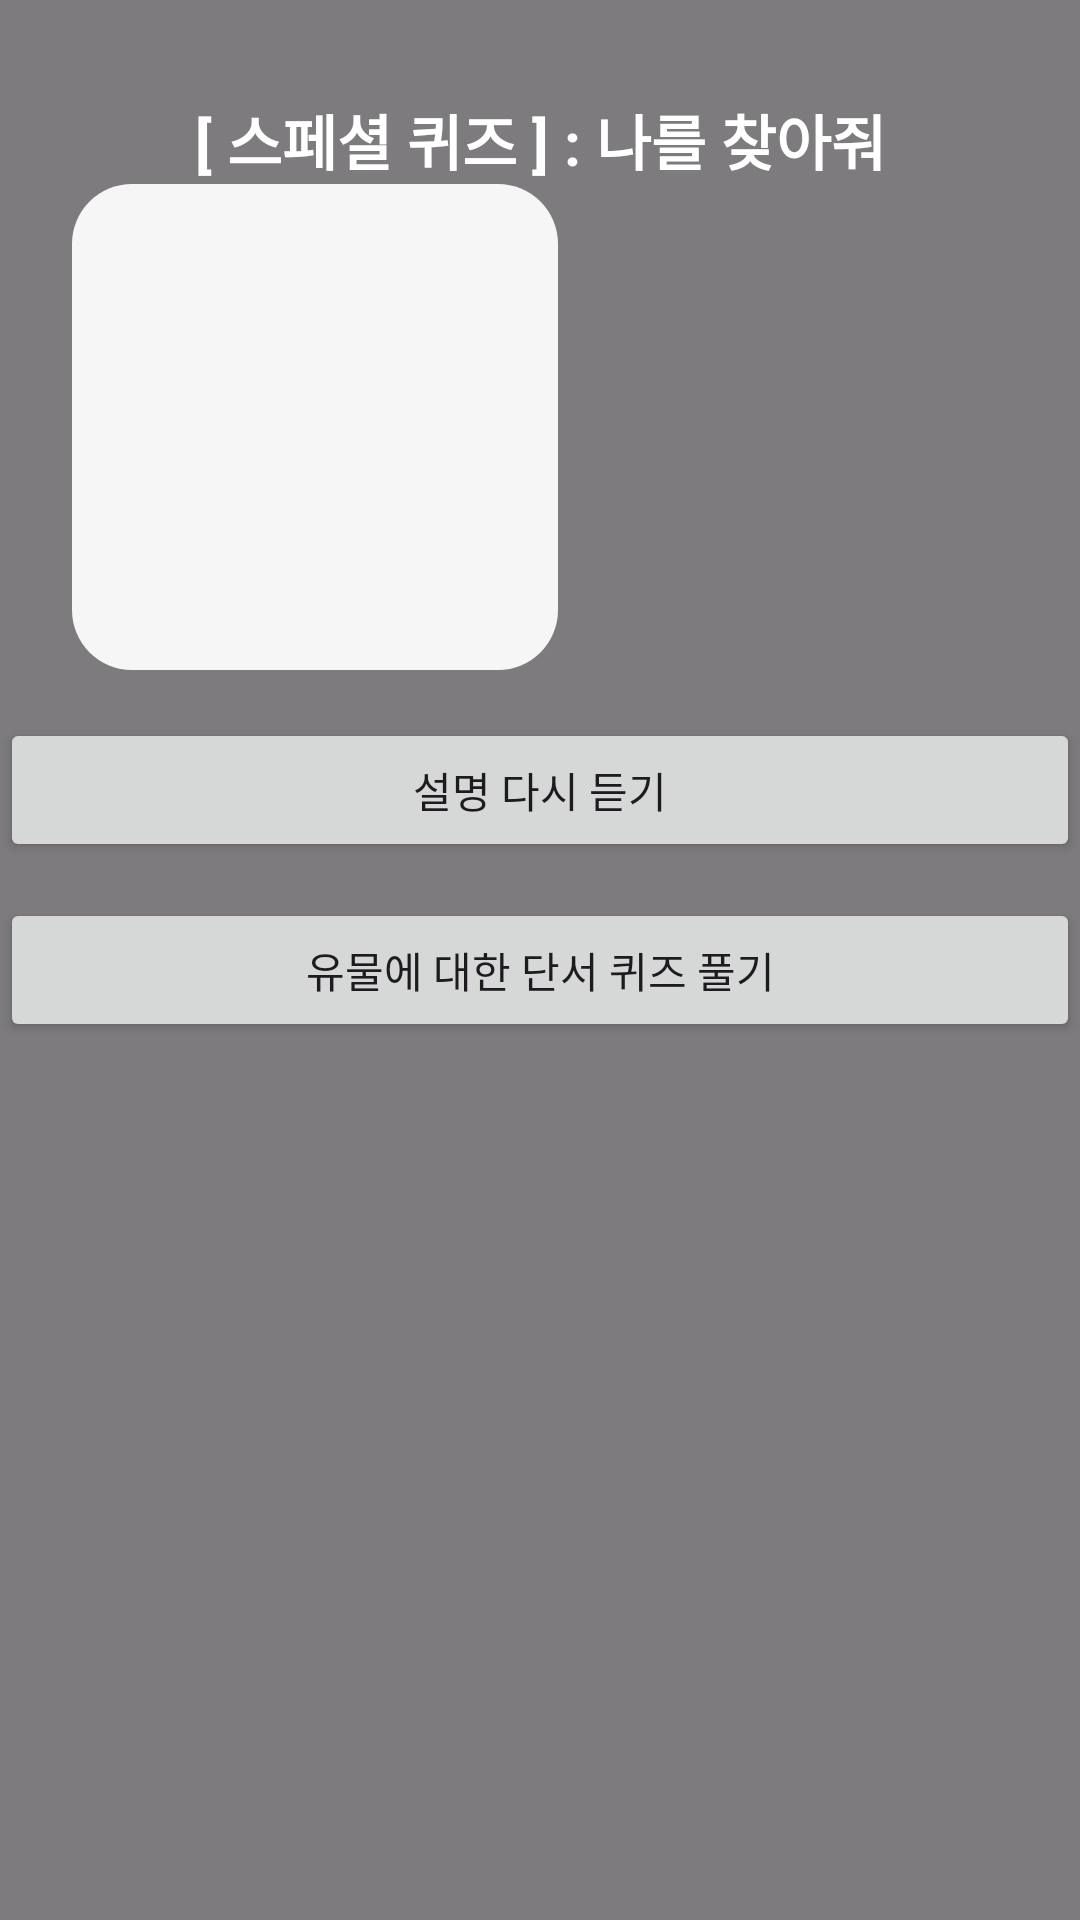

Produce the Android XML layout that renders to this screen, including the resource entries it uses.
<!-- AndroidManifest.xml: application theme Theme.Curator_Temi_test -->
<!-- res/layout/activity_artifact_info.xml -->
<?xml version="1.0" encoding="utf-8"?>
<androidx.constraintlayout.widget.ConstraintLayout
    xmlns:android="http://schemas.android.com/apk/res/android"
    xmlns:app="http://schemas.android.com/apk/res-auto"
    android:id="@+id/rootLayout"
    android:layout_width="match_parent"
    android:layout_height="match_parent">

    
    <ImageView
        android:id="@+id/bg_moving"
        android:layout_width="0dp"
        android:layout_height="0dp"
        android:scaleType="centerCrop"
        android:src="@drawable/moving_bg"
        app:layout_constraintTop_toTopOf="parent"
        app:layout_constraintBottom_toBottomOf="parent"
        app:layout_constraintStart_toStartOf="parent"
        app:layout_constraintEnd_toEndOf="parent"/>

    
    <View
        android:id="@+id/overlay"
        android:layout_width="0dp"
        android:layout_height="0dp"
        android:background="#80000000"
        app:layout_constraintTop_toTopOf="parent"
        app:layout_constraintBottom_toBottomOf="parent"
        app:layout_constraintStart_toStartOf="parent"
        app:layout_constraintEnd_toEndOf="parent"/>

    
    <TextView
        android:id="@+id/tv_secret_title"
        android:layout_width="wrap_content"
        android:layout_height="wrap_content"
        android:layout_marginTop="32dp"
        android:text="[ 스페셜 퀴즈 ] : 나를 찾아줘"
        android:textColor="#FFFFFF"
        android:textSize="20sp"
        android:textStyle="bold"
        app:layout_constraintTop_toTopOf="parent"
        app:layout_constraintStart_toStartOf="parent"
        app:layout_constraintEnd_toEndOf="parent"/>

    
    <ImageView
        android:id="@+id/iv_artifact"
        android:layout_width="0dp"
        android:layout_height="0dp"
        android:layout_marginStart="24dp"
        android:padding="16dp"
        android:background="@drawable/rounded_white_background"
        android:scaleType="fitCenter"
        app:layout_constraintTop_toBottomOf="@id/tv_secret_title"
        app:layout_constraintStart_toStartOf="parent"
        app:layout_constraintBottom_toTopOf="@id/buttonExplain"
        app:layout_constraintWidth_percent="0.45"
        app:layout_constraintDimensionRatio="1:1"/>

    
    <ScrollView
        android:id="@+id/scroll_desc"
        android:layout_width="0dp"
        android:layout_height="0dp"
        android:layout_marginStart="8dp"
        android:layout_marginEnd="24dp"
        app:layout_constraintTop_toBottomOf="@id/tv_secret_title"
        app:layout_constraintEnd_toEndOf="parent"
        app:layout_constraintStart_toEndOf="@id/iv_artifact"
        app:layout_constraintBottom_toTopOf="@id/buttonExplain"
        app:layout_constraintWidth_percent="0.45">

        <TextView
            android:id="@+id/tv_description"
            android:layout_width="match_parent"
            android:layout_height="wrap_content"
            android:textColor="#FFFFFF"
            android:textSize="16sp"
            android:lineSpacingExtra="4dp"/>
    </ScrollView>

    
    <Button
        android:id="@+id/buttonExplain"
        android:layout_width="0dp"
        android:layout_height="wrap_content"
        android:layout_marginTop="16dp"
        android:text="설명 다시 듣기"
        app:layout_constraintTop_toBottomOf="@id/iv_artifact"
        app:layout_constraintStart_toStartOf="parent"
        app:layout_constraintEnd_toEndOf="parent"/>

    
    <Button
        android:id="@+id/btnNext"
        android:layout_width="0dp"
        android:layout_height="wrap_content"
        android:layout_marginTop="12dp"
        android:text="유물에 대한 단서 퀴즈 풀기"
        app:layout_constraintTop_toBottomOf="@id/buttonExplain"
        app:layout_constraintStart_toStartOf="parent"
        app:layout_constraintEnd_toEndOf="parent"/>

</androidx.constraintlayout.widget.ConstraintLayout>


    








































































































































<!-- resources referenced by this layout -->
<resources>
  <!-- drawable rounded_button (drawable) -->
  <shape xmlns:android="http://schemas.android.com/apk/res/android" android:shape="rectangle">
      <solid android:color="#EBDDCD" />
      <corners android:radius="80dp" /> 
  </shape>
  <!-- drawable rounded_white_background (drawable) -->
  <shape xmlns:android="http://schemas.android.com/apk/res/android">
      <solid android:color="#EEFFFFFF"/>
      <corners android:radius="20dp"/>
  </shape>
  <style name="Theme.Curator_Temi_test" parent="Base.Theme.Curator_Temi_test" />
  <style name="Base.Theme.Curator_Temi_test" parent="Theme.Material3.DayNight.NoActionBar">
          
          
      </style>
</resources>
